Dataset: mini_plant_set (GitHub, Gopina-Assane-Gouletegome/KTT_Hackathon_Day2). Classes: bean spot, cassava mosaic, healthy, maize blight, maize rust.

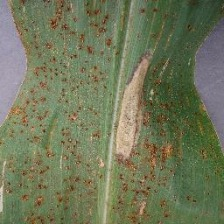
Label: maize blight

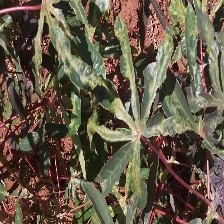
Label: cassava mosaic

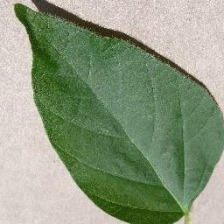
Label: healthy

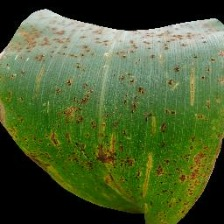
Label: maize rust

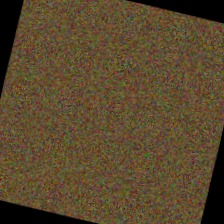
Label: bean spot

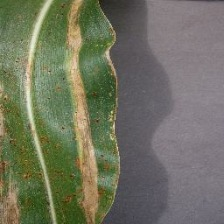
Label: maize blight
